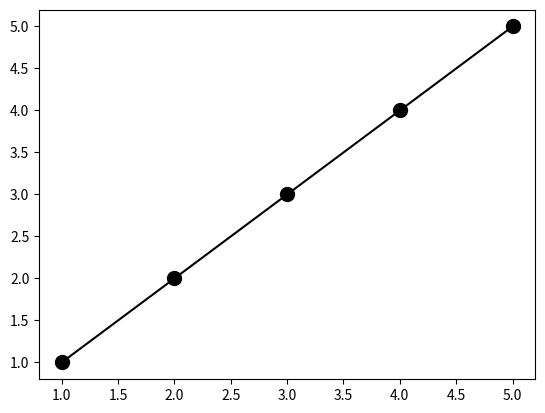

Reproduce this figure in Python.
import matplotlib.pyplot as plt
import numpy as np

x = [1, 2, 3, 4, 5]
y = [1, 2, 3, 4, 5]

fig, ax = plt.subplots(1, 1)
for i in range(len(x)):
    if i > 0:
        plt.plot([x[i-1], x[i]], [y[i-1], y[i]], color='#000')
for j in range(len(x)):
    plt.scatter(x[j], y[j], s=100, edgecolors='#000', facecolor='#000')
fig.show()

